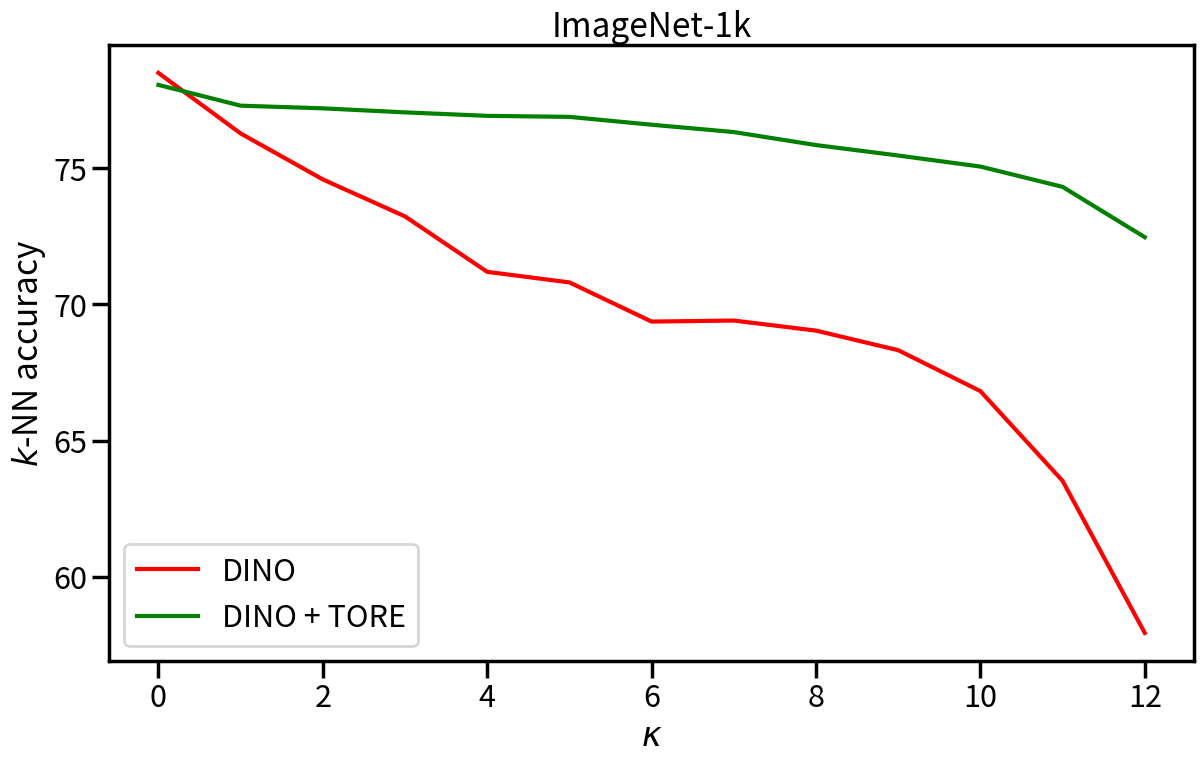

Here is the Python script that generated this plot:
import seaborn as sns
import matplotlib.pyplot as plt

def plot_accuracy(list1, list2):
    # Set seaborn context to "poster" for larger, more readable plots
    sns.set_context("poster")

    # Create a figure and axis
    fig, ax = plt.subplots(figsize=(14, 8))  # Adjust the size as needed

    # Plotting with Seaborn
    sns.lineplot(x=range(len(list1)), y=list1, label='DINO', color='red', ax=ax)
    sns.lineplot(x=range(len(list2)), y=list2, label='DINO + TORE', color='green', ax=ax)

    # Adding labels and title with LaTeX syntax for kappa
    ax.set_xlabel(r'$\kappa$')  # Increase font size to 14
    ax.set_ylabel('$k$-NN accuracy')  # Increase font size to 14
    ax.set_title('ImageNet-1k')  # Increase font size to 16

    # Adding a legend
    ax.legend()

    # Save the plot as PNG
    plt.savefig('knn_plot.png')

    # Display the plot
    plt.show()

def main():
    # Your data
    dino_tore = [78.072, 77.308, 77.21, 77.062, 76.934, 76.896, 76.608, 76.338, 75.86, 75.476, 75.07, 74.324, 72.474]
    dino = [78.512, 76.288, 74.598, 73.238, 71.2, 70.812, 69.372, 69.41, 69.04, 68.32, 66.816, 63.518, 57.928]

    # Display the plot using Seaborn
    plot_accuracy(dino, dino_tore)

if __name__ == "__main__":
    main()